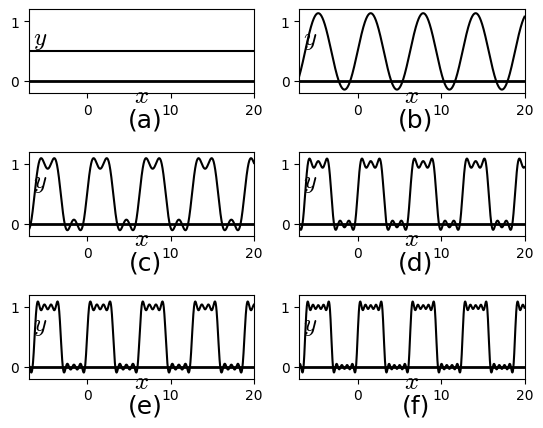

Reproduce this figure in Python. (Note: this script raises an exception after producing the figure.)
#%matplotlib osx
%matplotlib inline

import matplotlib.pyplot as plt
import matplotlib.lines as ln
import numpy as np

plt.rcParams['font.family'] = 'Times New Roman'
plt.rcParams['mathtext.fontset'] = 'cm'

step = 0.01

fig = plt.figure(dpi=300)
#fig = plt.figure()
fig.patch.set_alpha(0.)

#(a)
x = np.arange(-7, 20, step)

ax =fig.add_subplot(321)
plt.xlim([-7, 20])
plt.ylim([-0.2, 1.2])
plt.axhline(0, color='k', linewidth=2)
ax.xaxis.set_label_coords(1.04, 0.12)
ax.yaxis.set_label_coords(0.05,1.02)
plt.xlabel('$x$', fontsize=18)
plt.ylabel('$y$', fontsize=18, rotation=0)
plt.yticks([0, 1])

plt.plot([-7, 20], [1/2, 1/2], color='k')

plt.text(7, -0.65, '(a)', ha = 'center', va = 'center', fontsize=18)

######
# (b)
ax =fig.add_subplot(322)

x = np.arange(-7, 20, step)
y = 1/2 + (2/np.pi)*np.sin(x)

plt.xlim([-7, 20])
plt.ylim([-0.2, 1.2])
plt.axhline(0, color='k', linewidth=2)
ax.xaxis.set_label_coords(1.04, 0.12)
ax.yaxis.set_label_coords(0.05, 1.02)
plt.xlabel('$x$', fontsize=18)
plt.ylabel('$y$', fontsize=18, rotation=0)
#plt.xticks(range(0),())
plt.yticks([0, 1])
plt.plot(x, y, color='k')

plt.text(7, -0.65, '(b)', ha = 'center', va = 'center', fontsize=18)
#####
# (c)
ax =fig.add_subplot(323)

x = np.arange(-7, 20, step)
y = 1/2 + (2/np.pi)*np.sin(x) + (2/np.pi)*(1/3)*np.sin(3*x)

plt.xlim([-7, 20])
plt.ylim([-0.2, 1.2])
plt.axhline(0, color='k', linewidth=2)
ax.xaxis.set_label_coords(1.04, 0.12)
ax.yaxis.set_label_coords(0.05, 1.02)
plt.xlabel('$x$', fontsize=18)
plt.ylabel('$y$', fontsize=18, rotation=0)
#plt.xticks(range(0),())
plt.yticks([0, 1])
plt.plot(x, y, color='k')

plt.text(7, -0.65, '(c)', ha = 'center', va = 'center', fontsize=18)
###
# (d)
ax =fig.add_subplot(324)

x = np.arange(-7, 20, step)
y = 1/2 + (2/np.pi)*np.sin(x) + (2/np.pi)*(1/3)*np.sin(3*x) + (2/np.pi)*(1/5)*np.sin(5*x)

plt.xlim([-7, 20])
plt.ylim([-0.2, 1.2])
plt.axhline(0, color='k', linewidth=2)
ax.xaxis.set_label_coords(1.04, 0.12)
ax.yaxis.set_label_coords(0.05, 1.02)
plt.xlabel('$x$', fontsize=18)
plt.ylabel('$y$', fontsize=18, rotation=0)
#plt.xticks(range(0),())
plt.yticks([0, 1])
plt.plot(x, y, color='k')

plt.text(7, -0.65, '(d)', ha = 'center', va = 'center', fontsize=18)

###
# (e)
ax =fig.add_subplot(325)

x = np.arange(-7, 20, step)
y = 1/2 + (2/np.pi)*np.sin(x) + (2/np.pi)*(1/3)*np.sin(3*x) + (2/np.pi)*(1/5)*np.sin(5*x) + (2/np.pi)*(1/7)*np.sin(7*x)

plt.xlim([-7, 20])
plt.ylim([-0.2, 1.2])
plt.axhline(0, color='k', linewidth=2)
ax.xaxis.set_label_coords(1.04, 0.12)
ax.yaxis.set_label_coords(0.05, 1.02)
plt.xlabel('$x$', fontsize=18)
plt.ylabel('$y$', fontsize=18, rotation=0)
#plt.xticks(range(0),())
plt.yticks([0, 1])
plt.plot(x, y, color='k')

plt.text(7, -0.65, '(e)', ha = 'center', va = 'center', fontsize=18)

###
# (f)
ax =fig.add_subplot(326)

x = np.arange(-7, 20, step)
y = 1/2 + (2/np.pi)*np.sin(x) + (2/np.pi)*(1/3)*np.sin(3*x) + (2/np.pi)*(1/5)*np.sin(5*x) + (2/np.pi)*(1/7)*np.sin(7*x) + (2/np.pi)*(1/9)*np.sin(9*x)
plt.xlim([-7, 20])
plt.ylim([-0.2, 1.2])
plt.axhline(0, color='k', linewidth=2)
ax.xaxis.set_label_coords(1.04, 0.12)
ax.yaxis.set_label_coords(0.05, 1.02)
plt.xlabel('$x$', fontsize=18)
plt.ylabel('$y$', fontsize=18, rotation=0)

plt.yticks([0, 1])
plt.plot(x, y, color='k')

plt.text(7, -0.65, '(f)', ha = 'center', va = 'center', fontsize=18)

plt.subplots_adjust(left=None, bottom=None, right=None, top=None, wspace=0.2, hspace=0.7)
#plt.savefig('./figures/fig4.1_new.eps')
plt.savefig('./figures/fig4.1_new.png')

plt.show()

plt.close()